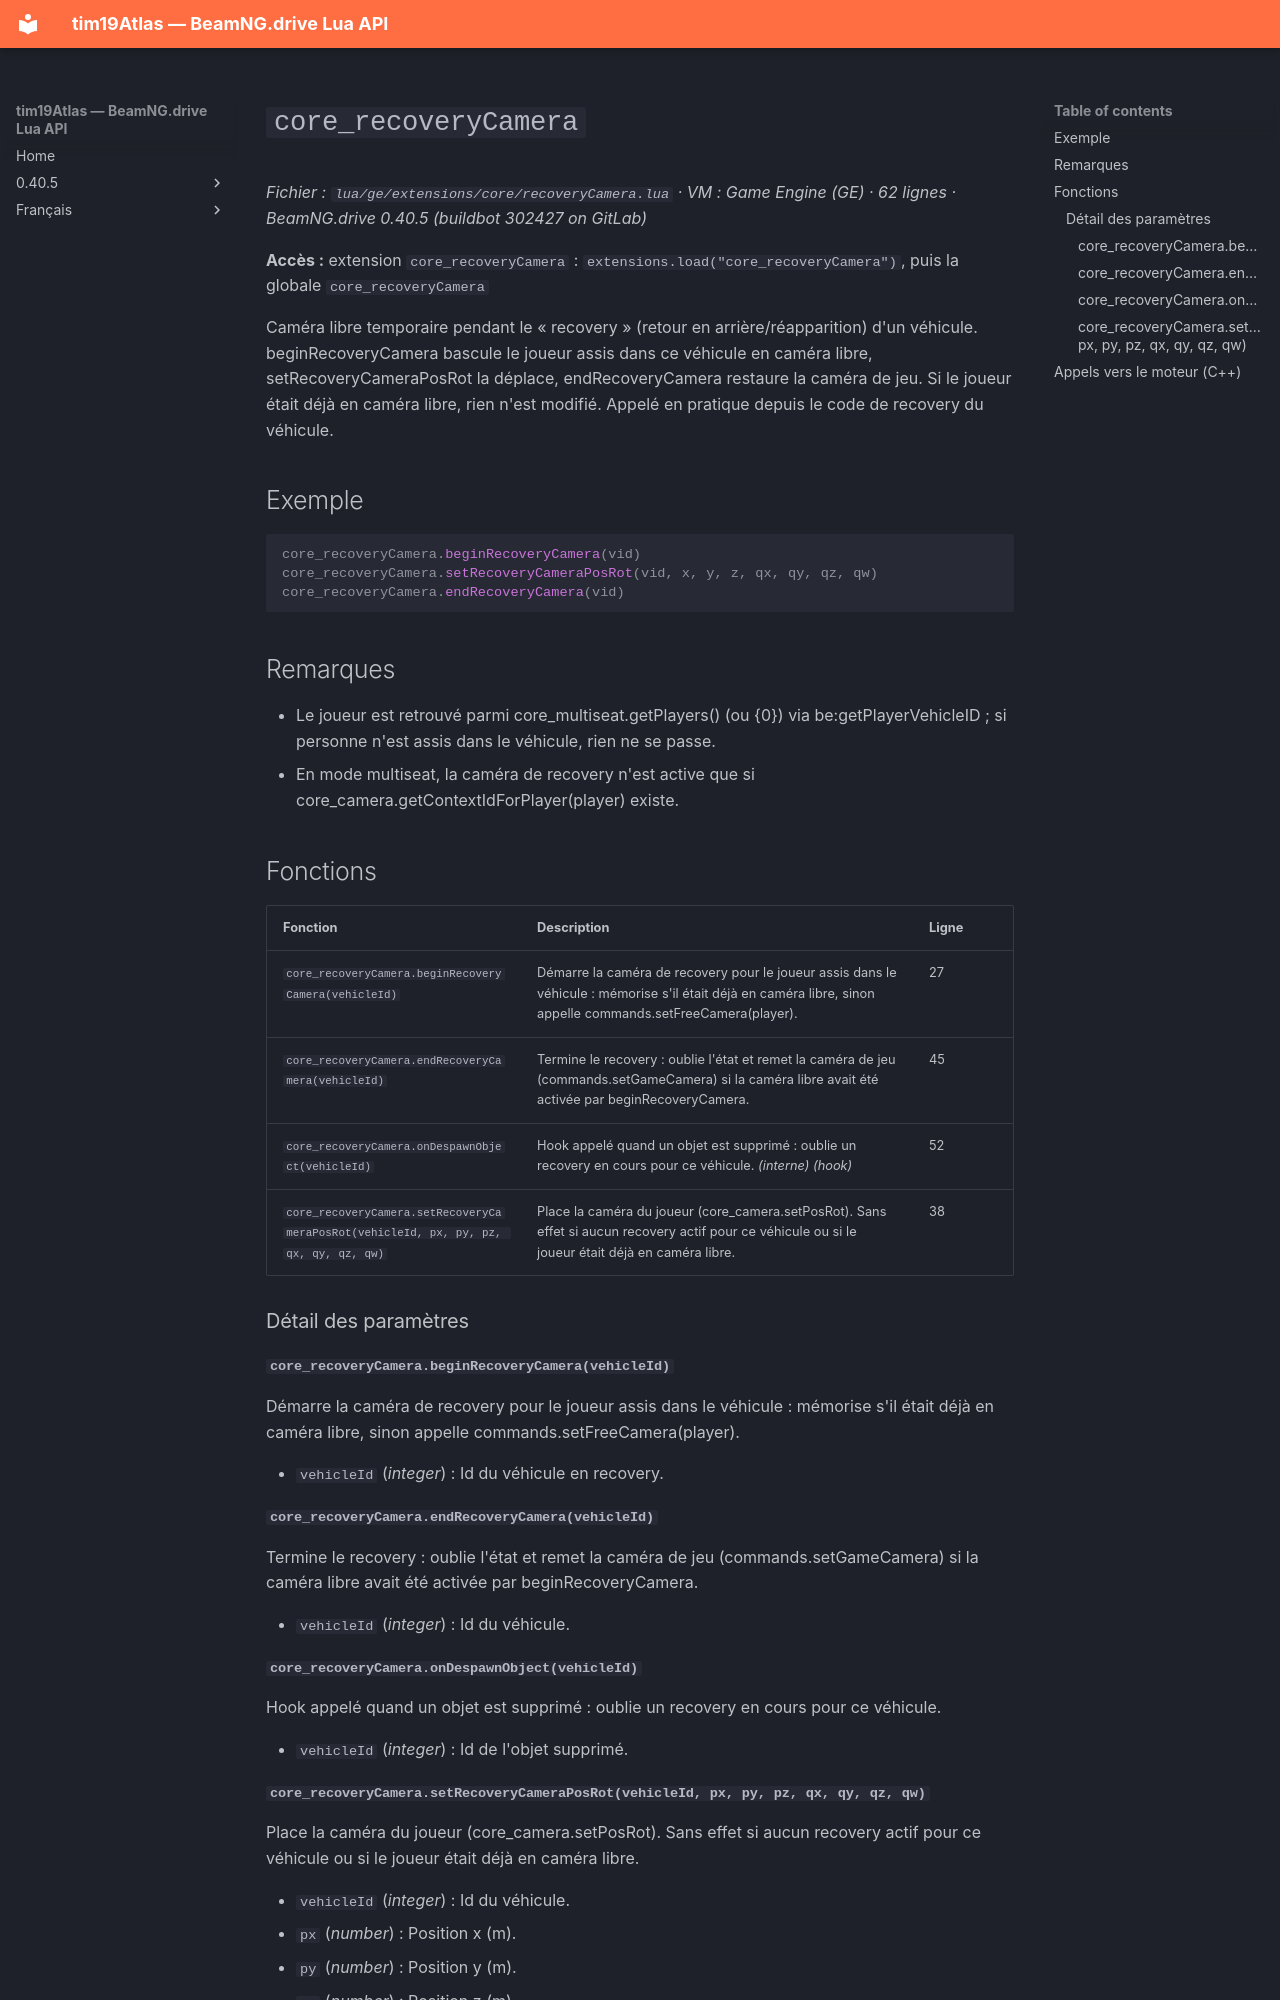

repository: Tim0219800/beamng-lua-atlas · page: fr/0.40.5/ge/extensions/core/recoveryCamera.html · generator: mkdocs

# `core_recoveryCamera`

*Fichier : `lua/ge/extensions/core/recoveryCamera.lua` · VM : Game Engine (GE) · 62 lignes · BeamNG.drive 0.40.5 (buildbot 302427 on GitLab)*

**Accès :** extension `core_recoveryCamera` : `extensions.load("core_recoveryCamera")`, puis la globale `core_recoveryCamera`

Caméra libre temporaire pendant le « recovery » (retour en arrière/réapparition) d'un véhicule. beginRecoveryCamera bascule le joueur assis dans ce véhicule en caméra libre, setRecoveryCameraPosRot la déplace, endRecoveryCamera restaure la caméra de jeu. Si le joueur était déjà en caméra libre, rien n'est modifié. Appelé en pratique depuis le code de recovery du véhicule.

## Exemple

```lua
core_recoveryCamera.beginRecoveryCamera(vid)
core_recoveryCamera.setRecoveryCameraPosRot(vid, x, y, z, qx, qy, qz, qw)
core_recoveryCamera.endRecoveryCamera(vid)
```

## Remarques

- Le joueur est retrouvé parmi core_multiseat.getPlayers() (ou {0}) via be:getPlayerVehicleID ; si personne n'est assis dans le véhicule, rien ne se passe.
- En mode multiseat, la caméra de recovery n'est active que si core_camera.getContextIdForPlayer(player) existe.

## Fonctions

| Fonction | Description | Ligne |
|---|---|---|
| `core_recoveryCamera.beginRecoveryCamera(vehicleId)` | Démarre la caméra de recovery pour le joueur assis dans le véhicule : mémorise s'il était déjà en caméra libre, sinon appelle commands.setFreeCamera(player). | 27 |
| `core_recoveryCamera.endRecoveryCamera(vehicleId)` | Termine le recovery : oublie l'état et remet la caméra de jeu (commands.setGameCamera) si la caméra libre avait été activée par beginRecoveryCamera. | 45 |
| `core_recoveryCamera.onDespawnObject(vehicleId)` | Hook appelé quand un objet est supprimé : oublie un recovery en cours pour ce véhicule. *(interne)* *(hook)* | 52 |
| `core_recoveryCamera.setRecoveryCameraPosRot(vehicleId, px, py, pz, qx, qy, qz, qw)` | Place la caméra du joueur (core_camera.setPosRot). Sans effet si aucun recovery actif pour ce véhicule ou si le joueur était déjà en caméra libre. | 38 |

### Détail des paramètres

#### `core_recoveryCamera.beginRecoveryCamera(vehicleId)`

Démarre la caméra de recovery pour le joueur assis dans le véhicule : mémorise s'il était déjà en caméra libre, sinon appelle commands.setFreeCamera(player).

- `vehicleId` (*integer*) : Id du véhicule en recovery.

#### `core_recoveryCamera.endRecoveryCamera(vehicleId)`

Termine le recovery : oublie l'état et remet la caméra de jeu (commands.setGameCamera) si la caméra libre avait été activée par beginRecoveryCamera.

- `vehicleId` (*integer*) : Id du véhicule.

#### `core_recoveryCamera.onDespawnObject(vehicleId)`

Hook appelé quand un objet est supprimé : oublie un recovery en cours pour ce véhicule.

- `vehicleId` (*integer*) : Id de l'objet supprimé.
